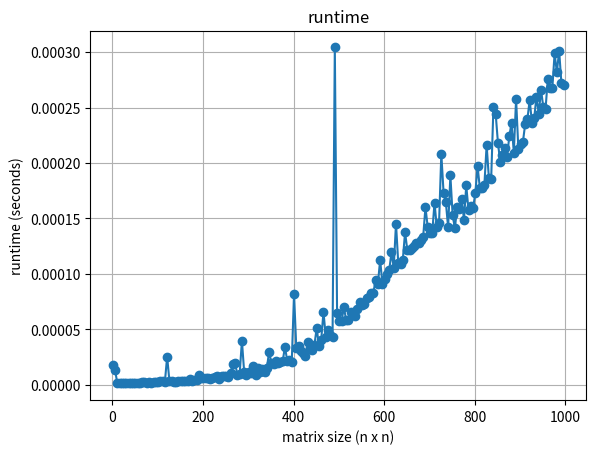

Source code (Python):
import time

import matplotlib.pyplot as plt
import numpy as np


def run(n: int) -> float:
    """
    Return the time taken to perform random matrix-vector multiplication.

    :param n: Size of the matrix and vector
    :return: Time taken to perform matrix-vector multiplication
    """
    # generate a random n x n matrix and a random vector of size n
    M = np.random.rand(n, n)
    v = np.random.rand(n)

    # record the start time
    start_time = time.time()

    # perform matrix-vector multiplication
    _ = M @ v

    # calculate the time taken
    return time.time() - start_time


# Choose a range of matrix sizes
matrix_sizes = range(1, 1000, 5)

# Measure runtime for each matrix size
runtimes = np.array([run(n) for n in matrix_sizes])

# Remove outliers
runtimes[runtimes > 0.001] = np.nan

# Plotting
plt.plot(matrix_sizes, runtimes, marker='o')

plt.xlabel('matrix size (n x n)')
plt.ylabel('runtime (seconds)')
plt.title('runtime')
plt.grid(True)

plt.show()

pass
